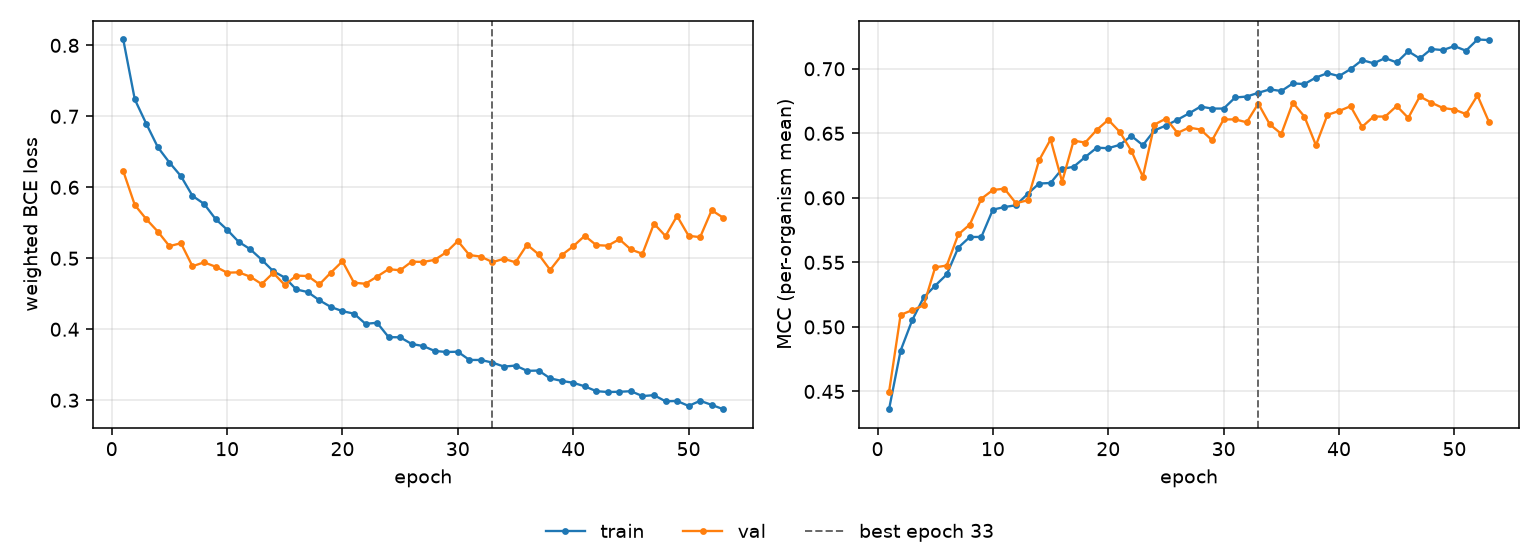

The file beside this chart, header and first rows:
epoch, tr_loss, vl_loss, tr_mcc, vl_mcc, is_best
1, 0.8083, 0.6228, 0.4362, 0.4496, False
2, 0.7238, 0.5751, 0.4816, 0.5093, False
3, 0.6894, 0.5551, 0.5051, 0.513, False
4, 0.6564, 0.5375, 0.5229, 0.5167, False
5, 0.6349, 0.5171, 0.532, 0.5462, False
6, 0.6157, 0.5212, 0.5406, 0.5475, False
7, 0.5879, 0.4888, 0.5614, 0.5716, False
8, 0.5767, 0.4943, 0.5697, 0.5793, False
9, 0.5553, 0.4881, 0.5697, 0.5993, False
10, 0.5403, 0.4797, 0.5909, 0.6061, False
11, 0.5232, 0.4802, 0.5929, 0.6071, False
12, 0.5128, 0.4741, 0.5943, 0.5958, False
13, 0.498, 0.4636, 0.603, 0.5981, False
14, 0.4818, 0.4795, 0.6111, 0.629, False
15, 0.4728, 0.4623, 0.6115, 0.6453, False
16, 0.4561, 0.4756, 0.6224, 0.6125, False
17, 0.4524, 0.475, 0.6241, 0.6443, False
18, 0.4408, 0.4632, 0.6316, 0.6428, False
19, 0.4313, 0.4799, 0.6388, 0.6526, False
20, 0.4255, 0.4958, 0.6385, 0.6605, False
21, 0.422, 0.4655, 0.6411, 0.6511, False
22, 0.4076, 0.4641, 0.648, 0.6365, False
23, 0.4092, 0.4742, 0.6408, 0.6163, False
24, 0.3889, 0.4846, 0.6523, 0.6568, False
25, 0.3886, 0.4831, 0.656, 0.6614, False
26, 0.3792, 0.4952, 0.6605, 0.6503, False
27, 0.3763, 0.4948, 0.6654, 0.6544, False
28, 0.3694, 0.4978, 0.6707, 0.653, False
29, 0.368, 0.5085, 0.6692, 0.6446, False
30, 0.3683, 0.5243, 0.6692, 0.6608, False
31, 0.3567, 0.5045, 0.6778, 0.6608, False
32, 0.3567, 0.5023, 0.6785, 0.6585, False
33, 0.353, 0.4945, 0.6814, 0.673, True
34, 0.3474, 0.4993, 0.684, 0.6569, False
35, 0.3488, 0.4943, 0.6828, 0.6496, False
36, 0.3414, 0.5192, 0.6887, 0.6738, False
37, 0.3418, 0.5056, 0.6882, 0.663, False
38, 0.3308, 0.4836, 0.6932, 0.6408, False
39, 0.3272, 0.5044, 0.6966, 0.6643, False
40, 0.3246, 0.5169, 0.6943, 0.6673, False
41, 0.3196, 0.5316, 0.6997, 0.671, False
42, 0.3128, 0.5185, 0.7067, 0.655, False
43, 0.3116, 0.5177, 0.7042, 0.663, False
44, 0.3119, 0.5268, 0.7083, 0.663, False
45, 0.3127, 0.5124, 0.7049, 0.6712, False
46, 0.3058, 0.5063, 0.7136, 0.6619, False
47, 0.3072, 0.5488, 0.708, 0.6785, False
48, 0.2985, 0.5313, 0.7153, 0.6738, False
49, 0.299, 0.5596, 0.7145, 0.6696, False
50, 0.292, 0.5317, 0.7176, 0.6684, False
51, 0.2992, 0.5297, 0.714, 0.6649, False
52, 0.2934, 0.5676, 0.7227, 0.6793, False
53, 0.2873, 0.5572, 0.7222, 0.6588, False
